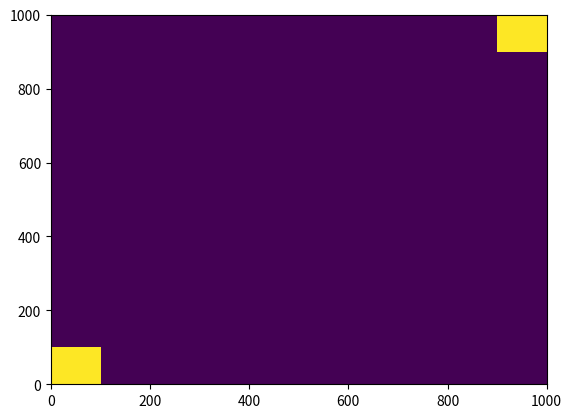
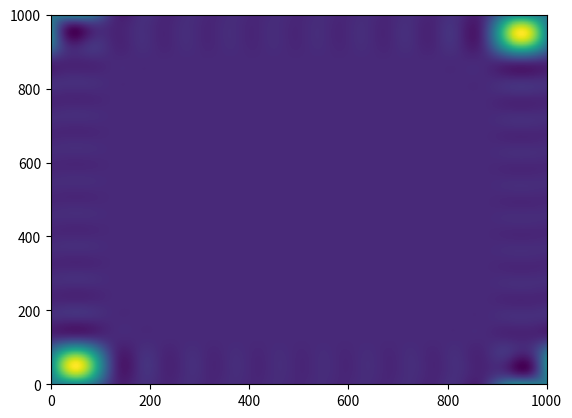
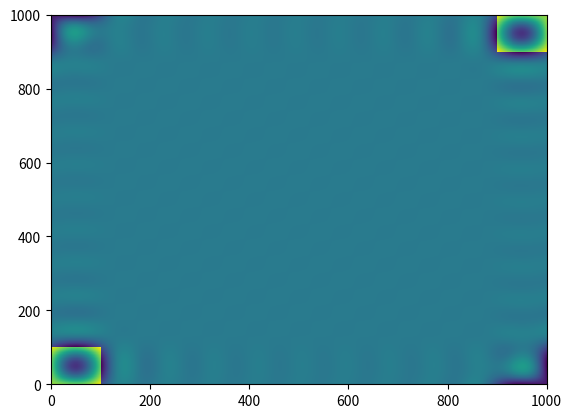

Recreate these plots in Python, in order.
# playing around with filters, fft and images.
# 
# i can also start implementing histogram processing stuff here

# TODO: 
# 1. Can we design a butterworth filter?

import numpy
import numpy.fft as fft
import matplotlib.pyplot as plt

f = numpy.zeros((1000, 1000))

f[0:101,0:101] = 1
f[899:1000,899:1000] = 1

print(f)

# get f's 2D Fourier transform
F = fft.fft2(f)
#print(F)

Fs = fft.fftshift(F)
#print(Fs)

print('F[0,0] = ', F[0,0])
print('Fs[500,500] = ', Fs[500,500])
# construct ideal low-pass filter
H = numpy.zeros((1000, 1000))

dc_index = 500
span = 11
H[dc_index - span:dc_index + span+1, dc_index - span:dc_index + span+1] = 1

# construct an extra high-pass filter from the filter we already have
Hh = 1 - H

# apply low-pass
Gs = H * Fs

# get g, initial image but with a low-pass filter applied
G = fft.ifftshift(Gs)

g = fft.ifft2(G)

print('g = ', g)
g = numpy.astype(g, float)

# get i, initial image but with a high-pass filter applied
Is = Hh * Fs

I = fft.ifftshift(Is)

i = fft.ifft2(I)

print('i = ', i)
i = numpy.astype(i, float)

# plot everything
plt.figure(0)
plt.pcolormesh(f)


plt.figure(1)
plt.pcolormesh(g)

plt.figure(2)
plt.pcolormesh(i)
#plt.show()
